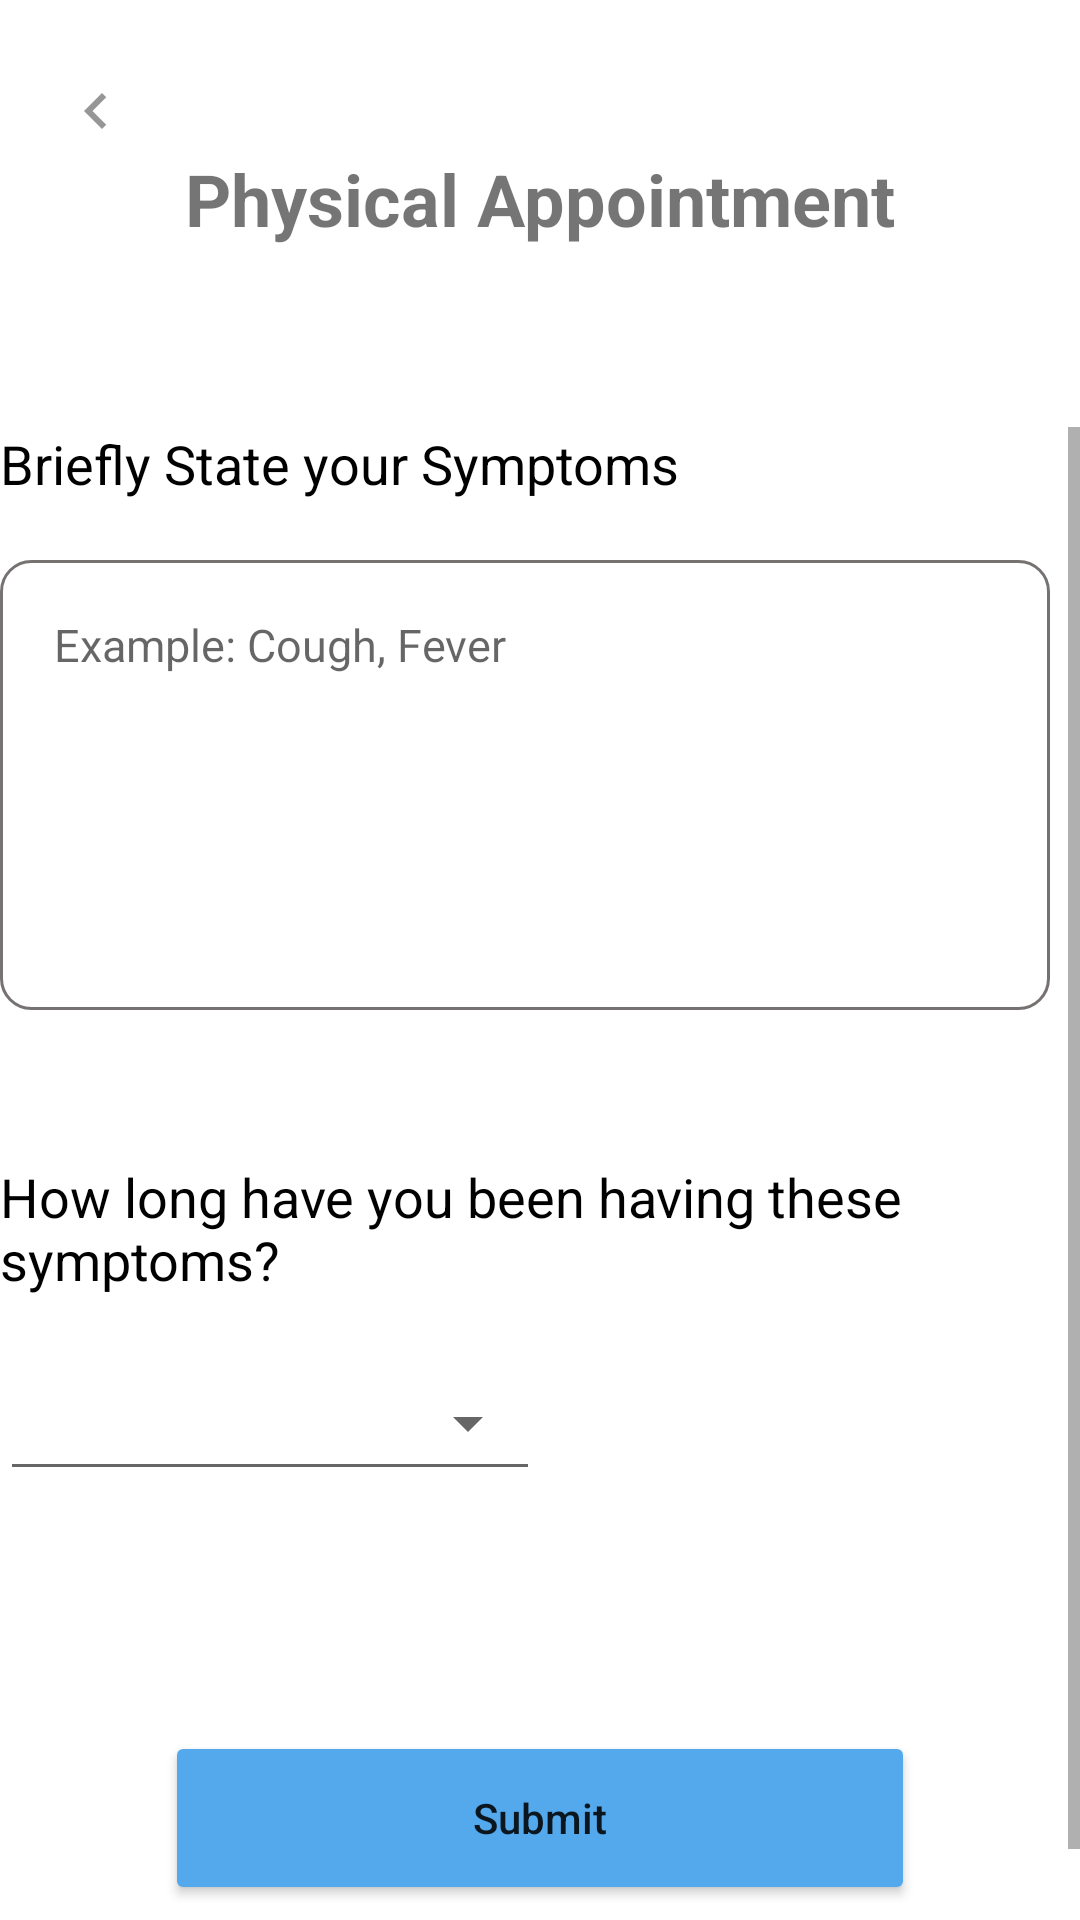

Here is an Android app screen rendered from its layout file. Give the layout XML and the strings, colors and styles it references.
<!-- AndroidManifest.xml: application theme Theme.MyEDoctor -->
<!-- res/layout/patient_physical_appt_form.xml -->
<?xml version="1.0" encoding="utf-8"?>
<RelativeLayout xmlns:android="http://schemas.android.com/apk/res/android"
    xmlns:app="http://schemas.android.com/apk/res-auto"
    xmlns:tools="http://schemas.android.com/tools"
    android:layout_width="match_parent"
    android:layout_height="match_parent"
    tools:context=".Patient_physical_appt">

    
    <ImageButton
        android:id="@+id/btn_back"
        android:layout_width="wrap_content"
        android:layout_height="wrap_content"
        android:layout_alignParentStart="true"
        android:layout_alignParentTop="true"
        android:layout_marginStart="20dp"
        android:layout_marginTop="25dp"
        android:background="#FFFFFF"
        app:srcCompat="@drawable/back_icon" />

    
    <TextView
        android:id="@+id/title_physicalApt"
        android:layout_width="wrap_content"
        android:layout_height="wrap_content"
        android:layout_alignParentTop="true"
        android:layout_centerHorizontal="true"
        android:layout_marginTop="50dp"
        android:text="Physical Appointment"
        android:textSize="24sp"
        android:textStyle="bold" />

    <ScrollView
        android:layout_width="match_parent"
        android:layout_height="match_parent"
        android:layout_below="@id/title_physicalApt"
        android:layout_marginTop="60dp">

        <RelativeLayout
            android:layout_width="360dp"
            android:layout_height="wrap_content"
            android:layout_gravity="center_horizontal">

            <LinearLayout
                android:id="@+id/input"
                android:layout_width="match_parent"
                android:layout_height="match_parent"
                android:orientation="vertical">

                
                <TextView
                    android:layout_width="wrap_content"
                    android:layout_height="wrap_content"
                    android:text="Briefly State your Symptoms"
                    android:textColor="@color/black"
                    android:textSize="18sp" />

                <EditText
                    android:id="@+id/input_physicalApt_symptoms"
                    android:layout_width="350dp"
                    android:layout_height="150dp"
                    android:layout_marginTop="20dp"
                    android:background="@drawable/symptoms_box_input"
                    android:gravity="top|start"
                    android:hint="Example: Cough, Fever"
                    android:padding="18dp"
                    android:textSize="15sp" />

                
                <TextView
                    android:layout_width="wrap_content"
                    android:layout_height="wrap_content"
                    android:layout_marginTop="50dp"
                    android:text="How long have you been having these symptoms?"
                    android:textColor="@color/black"
                    android:textSize="18sp" />

                <Spinner
                    android:id="@+id/input_physicalApt_symptomsPeriod"
                    style="@style/Widget.AppCompat.Spinner.Underlined"
                    android:layout_width="180dp"
                    android:layout_height="45dp"
                    android:layout_marginTop="20dp"
                    android:spinnerMode="dropdown" />
            </LinearLayout>

            
            <Button
                android:id="@+id/btn_submit"
                android:layout_width="250dp"
                android:layout_height="58dp"
                android:layout_below="@id/input"
                android:layout_centerHorizontal="true"
                android:layout_marginTop="80dp"
                android:layout_marginBottom="30dp"
                android:backgroundTint="@color/blue"
                android:text="Submit"
                android:textAllCaps="false" />

            
            <ProgressBar
                android:id="@+id/progressBar"
                android:layout_width="wrap_content"
                android:layout_height="wrap_content"
                android:layout_centerHorizontal="true"
                android:layout_marginTop="495dp"
                android:visibility="gone" />

        </RelativeLayout>
    </ScrollView>
</RelativeLayout>
<!-- resources referenced by this layout -->
<resources>
  <color name="black">#FF000000</color>
  <color name="blue">#53A9EC</color>
  <!-- drawable back_icon (drawable) -->
  <vector android:alpha="0.69" android:height="24dp"
      android:tint="?attr/colorControlNormal" android:viewportHeight="24"
      android:viewportWidth="24" android:width="24dp" xmlns:android="http://schemas.android.com/apk/res/android">
      <path android:fillColor="@android:color/white" android:pathData="M15.41,7.41L14,6l-6,6 6,6 1.41,-1.41L10.83,12z"/>
  </vector>
  <!-- drawable symptoms_box_input (drawable) -->
  <?xml version="1.0" encoding="utf-8"?>
  <selector xmlns:android="http://schemas.android.com/apk/res/android">
  
      <item android:state_enabled="true" android:state_focused="true">
          <shape android:shape="rectangle">
              <solid android:color="@android:color/white"/>
              <corners android:radius="10dp"/>
              <stroke
                  android:color="@color/black"
                  android:width="1dp"/>
          </shape>
      </item>
  
      <item android:state_enabled="true">
          <shape android:shape="rectangle">
              <solid android:color="@android:color/white"/>
              <corners android:radius="10dp"/>
              <stroke
                  android:color="@color/dark_grey"
                  android:width="1dp"/>
          </shape>
      </item>
  
  </selector>
  <style name="Theme.MyEDoctor" parent="Theme.MaterialComponents.DayNight.NoActionBar">
          
          <item name="colorPrimary">@color/purple_500</item>
          <item name="colorPrimaryVariant">@color/purple_700</item>
          <item name="colorOnPrimary">@color/white</item>
          
          <item name="colorSecondary">@color/teal_200</item>
          <item name="colorSecondaryVariant">@color/teal_700</item>
          <item name="colorOnSecondary">@color/black</item>
          
          <item name="android:statusBarColor" tools:targetApi="l">?attr/colorPrimaryVariant</item>
          
      </style>
  <color name="dark_grey">#777272</color>
  <color name="purple_500">#FF6200EE</color>
  <color name="purple_700">#FF3700B3</color>
  <color name="white">#FFFFFFFF</color>
  <color name="teal_200">#FF03DAC5</color>
  <color name="teal_700">#FF018786</color>
</resources>
